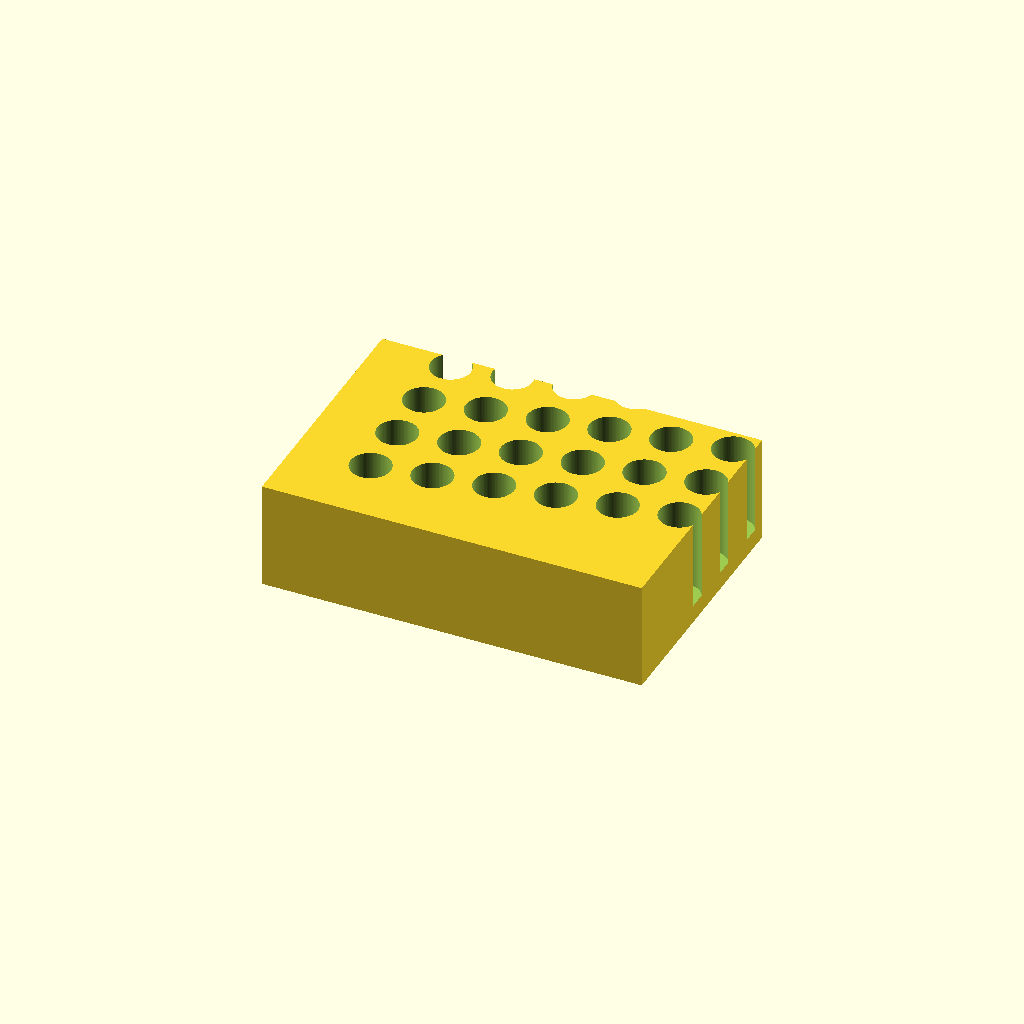
Cell 1 — every parameter at its default value.
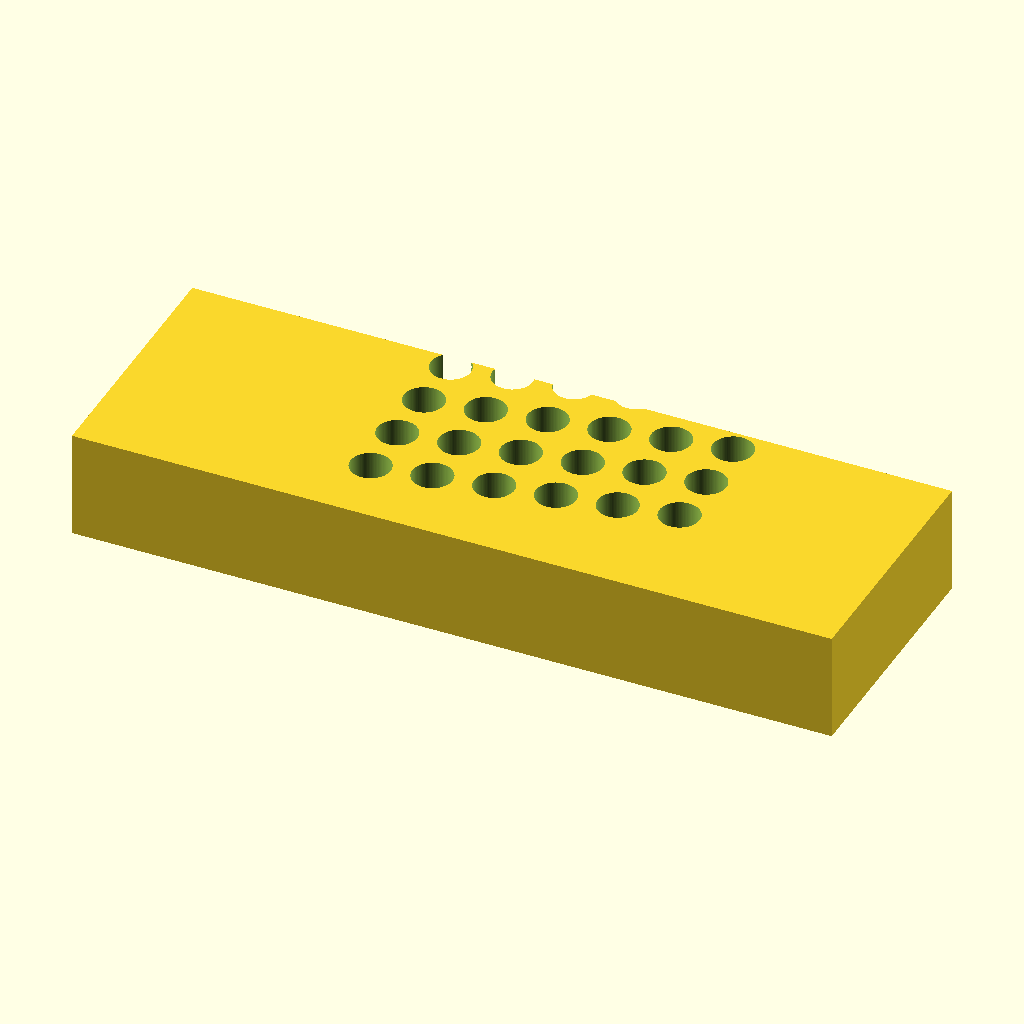
Cell 2: the same model with block_len = 212.
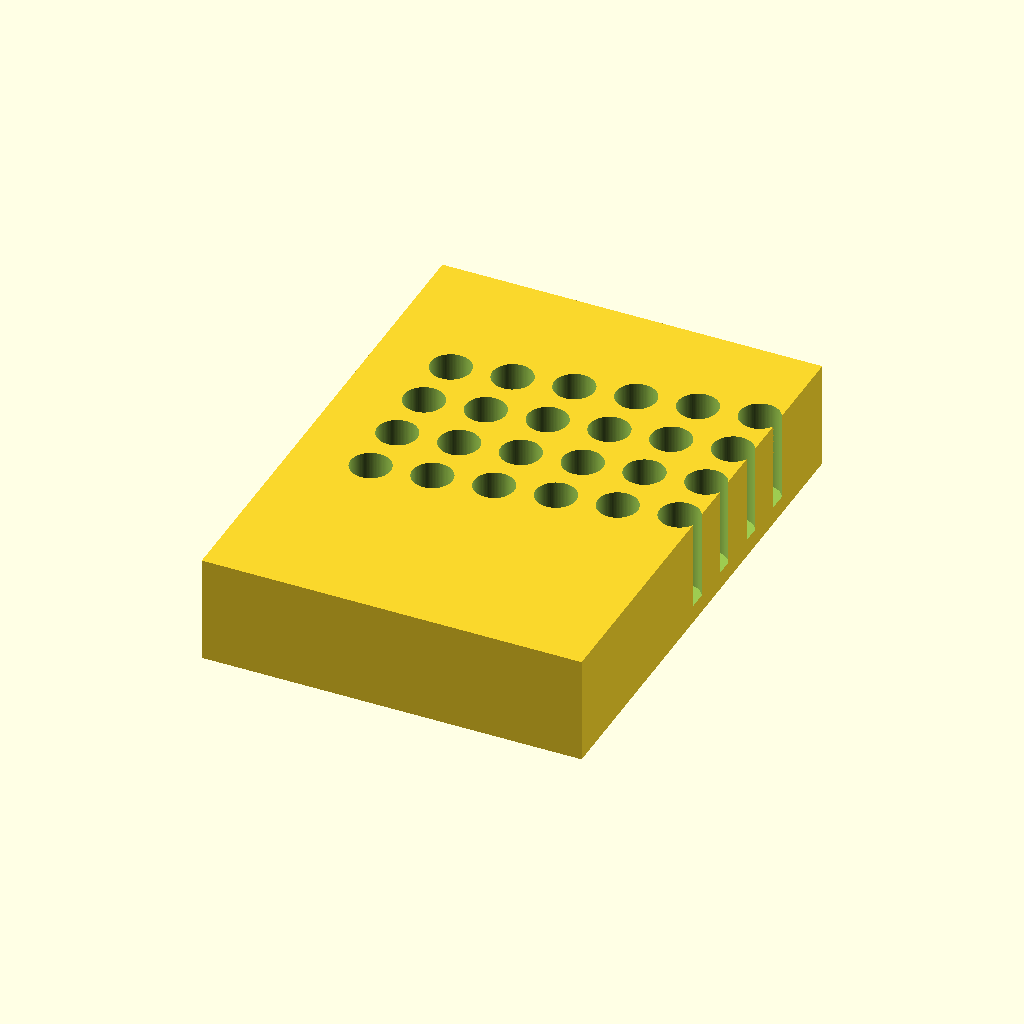
Cell 3: block_wid = 144 (everything else at default).
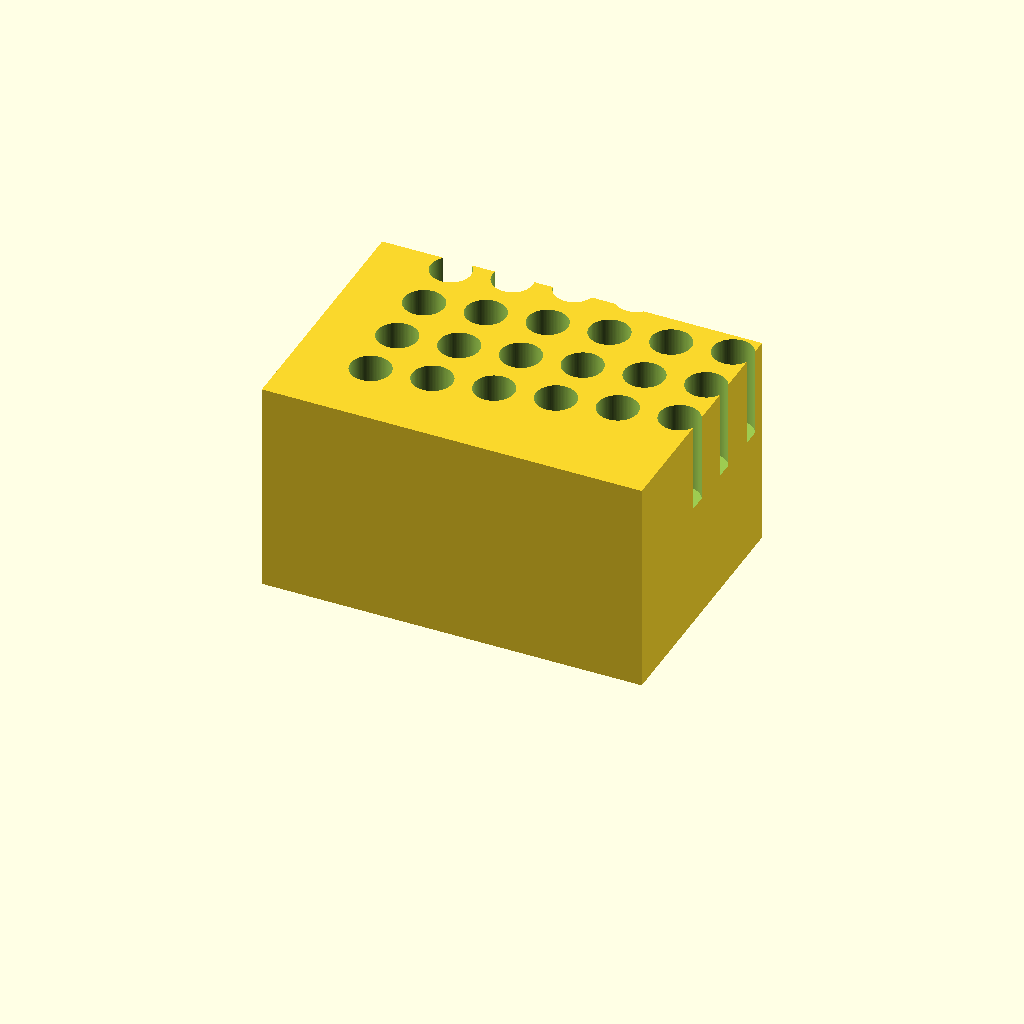
Cell 4: the same model with block_ht = 60.
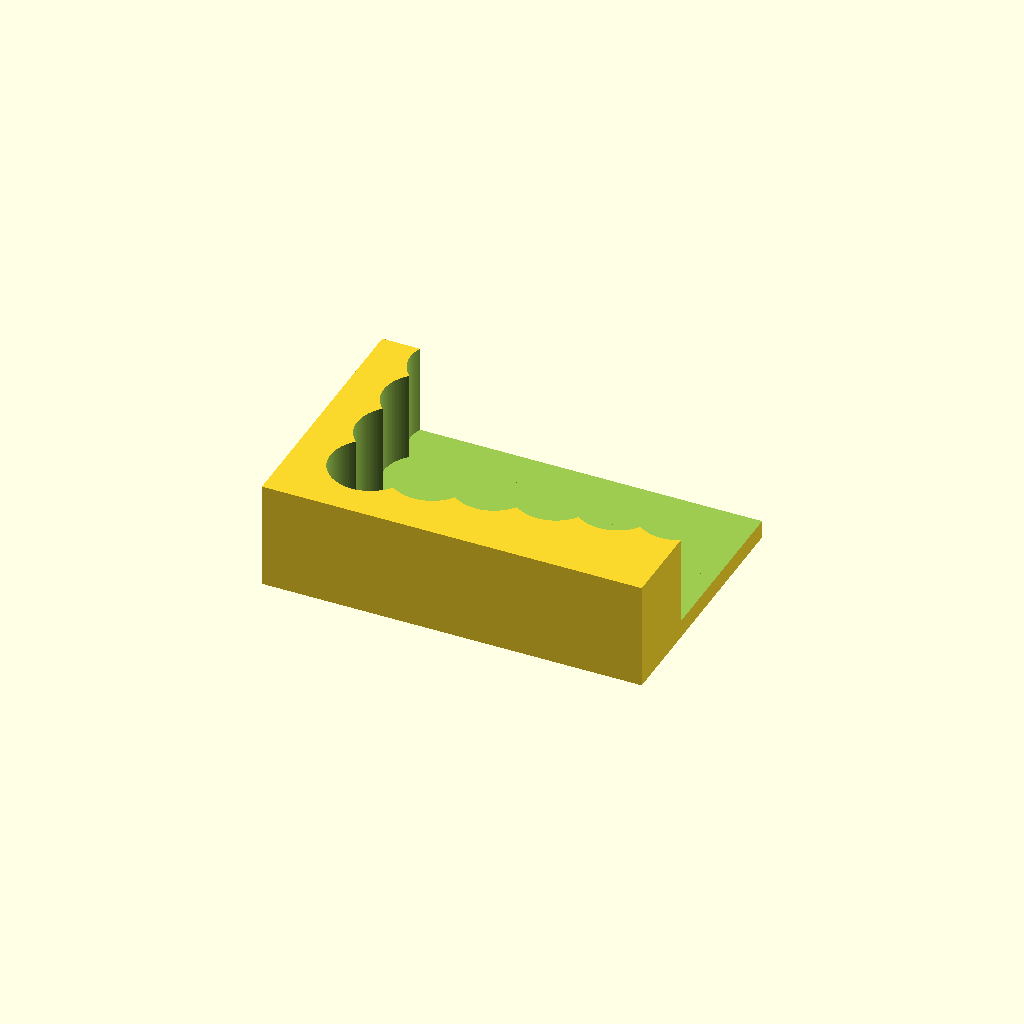
Cell 5: hole_d = 22.4 (everything else at default).
One fixed orthographic camera (rotation 55°, 0°, 25°; colour scheme Cornfield) for every cell.
OpenSCAD source file bench/results/gpu-v6-g0/code/scadcoder-v6/tube_rack_1p5ml_s2_a1.scad:
// Bench rack for 1.5 mL microcentrifuge tubes
// Print orientation: flat on bed, open holes facing up

// ---- Block dimensions ----
block_len   = 106;   // X length (mm)
block_wid   = 72;    // Y width (mm)
block_ht    = 30;    // Z height (mm)

// ---- Hole dimensions ----
hole_d      = 11.2;  // hole diameter (mm)
hole_depth  = 25;    // hole depth from top (mm)
floor_t     = block_ht - hole_depth; // solid floor thickness = 5 mm

// ---- Hole grid ----
hole_count  = 24;    // total holes
hole_rows   = 4;     // rows along Y
hole_per_row = hole_count / hole_rows; // 6 holes along X
pitch       = 16;    // centre-to-centre spacing, both directions (mm)

// ---- Misc ----
eps         = 0.5;   // overshoot for clean boolean cuts (mm)
$fn         = 96;    // circle resolution

difference() {
    // Main block, centred in XY, resting on z = 0
    translate([-block_len/2, -block_wid/2, 0])
        cube([block_len, block_wid, block_ht]);

    // Hole grid, centred on the block
    for (i = [0 : hole_count - 1]) {
        x = (i % hole_per_row - hole_per_row/2 + 1) * pitch;
        y = (i / hole_per_row - hole_rows/2 + 1) * pitch;
        translate([x, y, floor_t])
            cylinder(d = hole_d, h = hole_depth + eps);
    }
}
Customizer parameters (derived from the source; name, type, default, range or options):
block_len: number, default 106
block_wid: number, default 72
block_ht: number, default 30
hole_d: number, default 11.2
hole_depth: number, default 25
hole_count: number, default 24
hole_rows: number, default 4
pitch: number, default 16
eps: number, default 0.5
